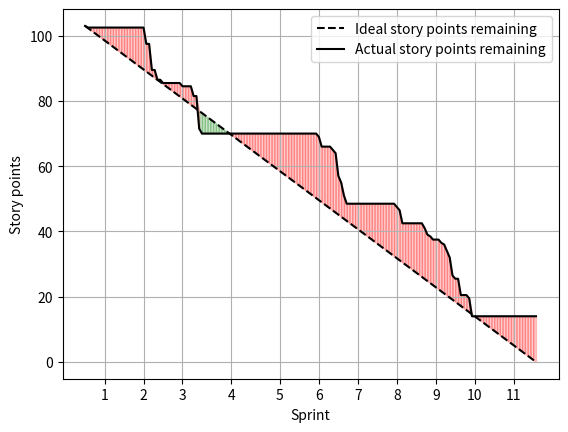
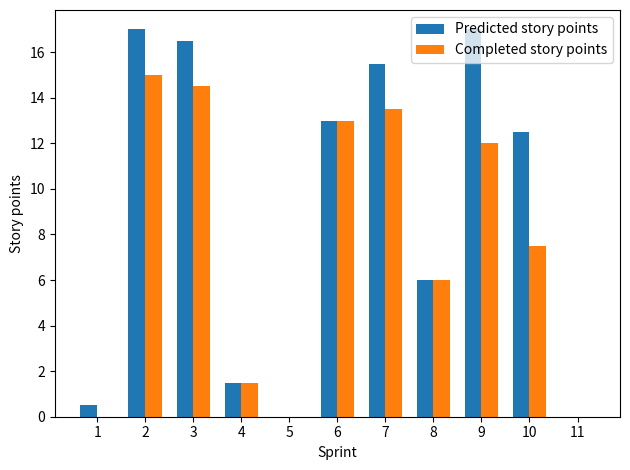

Write Python code to recreate these figures, in order.
import matplotlib.pyplot as plt
import numpy as np
import copy
import datetime
import pandas as pd
from enum import Enum

class Status(Enum):
    DONE = "DONE"
    NOT_DONE = "NOT_DONE"


# 25/10/23 - 23/11/23
req_spec = [
    ["Belbin (or equivalent) strength assessment", 0.5, Status.NOT_DONE, "26/10/2023"],
    ["Introduction", 1, Status.DONE, "16/11/2023"],
    ["Risk assessment", 1, Status.DONE, "16/11/2023"],
    ["Cover page", 1, Status.DONE, "22/11/2023"],
    ["Introduction - overview and justification", 1, Status.DONE, "16/11/2023"],
    ["Introduction - product scope", 1, Status.DONE, "16/11/2023"],
    ["Introduction - system description", 1, Status.DONE, '16/11/2023'],
    ["Solution Requirements - functional requirements", 2, Status.DONE, "18/11/2023"],
    ["Solution Requirements - non-functional requirements", 2, Status.DONE, "18/11/2023"],
    ["Solution Requirements - risks and issues", 2, Status.DONE, "18/11/2023"],
    ["Project Development - development approach", 1, Status.DONE, "18/11/2023"],
    ["Project Development - project schedule", 1, Status.DONE, "18/11/2023"],
    ["Group review document", 0.5, Status.DONE, "20/11/2023"],
    ["Format document", 0.5, Status.DONE, "20/11/2023"],
    ["NOT_DONE", 2, Status.NOT_DONE, "20/11/2023"]
]

# 22/11/23 - 07/12/23
design_video = [
    ["Introduction", 1, Status.DONE, "29/11/2023"],
    ["Format script", 0.5, Status.DONE, "06/12/2023"],
    ["Technical outline - describe the technical aspects of the system", 3, Status.DONE, "03/12/2023"],
    ["Future work", 1, Status.DONE, "06/12/2023"],
    ["[slides] Technical outline - walkthrough of potential features", 2, Status.DONE, "05/12/2023"],
    ["[slides] Technical outline - development approach", 1, Status.DONE, "05/12/2023"],
    ["[slides] Technical outline - mockups, user journey", 2, Status.DONE, "05/12/2023"],
    ["[script] Technical outline - walkthrough of potential features", 1, Status.DONE, "05/12/2023"],
    ["[script] Technical outline - development approach", 1, Status.DONE, "05/12/2023"],
    ["[script] Technical outline - development approach", 1, Status.DONE, "05/12/2023"],
    ["NOT DONE", 2, Status.NOT_DONE, "05/12/2023"]
]

# 10/01/2024 - 01/02/2024
test_plan_report = [
    ["Unit testing", 1, Status.DONE, "18/01/2024"],
    ["Integration testing", 1, Status.DONE, "18/01/2024"],
    ["Testing methodology", 1, Status.DONE, "18/01/2024"],
    ["Test cases", 3, Status.DONE, "24/01/2024"],
    ["Introduction", 1, Status.DONE, "17/01/2024"],
    ["User acceptance testing", 1, Status.DONE, "24/01/2024"],
    ["Equivalence classes", 1, Status.DONE, "24/01/2024"],
    ["System testing", 1, Status.DONE, "24/01/2024"],
    ["Testing scope", 1, Status.DONE, "23/01/2024"],
    ["Test coverage", 1, Status.DONE, "22/01/2024"],
    ["Performance testing", 1, Status.DONE, "24/01/2024"],
    ["Functional testing", 1, Status.DONE, "25/01/2024"],
    ["Non-functional testing", 1, Status.DONE, "25/01/2024"],
    ["Testing context", 1, Status.DONE, "26/01/2024"],
    ["Failure severity", 1, Status.DONE, "26/01/2024"],
    ["Module integration testing", 2, Status.DONE, "26/01/2024"],
    ["References", 0.5, Status.DONE, "27/01/2024"],
    ["NOT DONE", 2, Status.NOT_DONE, "27/01/2024"]
]

# 07/02/2024 - 07/03/2024
user_manual = [
    ["User requirements table and analysis", 1, Status.DONE, "14/02/2024"],
    ["User journey", 1, Status.DONE, "15/02/2024"],
    ["Technical user manual", 3, Status.DONE, "16/02/2024"],
    ["Technologies overview", 1, Status.DONE, "16/02/2024"],
    ["Environment setup instructions", 1, Status.DONE, "24/02/2024"],
    ["Setup git instructions", 0.5, Status.DONE, "24/02/2024"],
    ["User interface instructions", 2, Status.DONE, "25/02/2024"],
    ["Implementing AI TTS functionality", 0.5, Status.DONE, "26/02/2024"],
    ["Non-Functional requirements / constraints", 1, Status.DONE, "27/02/2024"],
    ["Hardware/software limitations", 1, Status.DONE, "01/03/2024"],
    ["Compatibility requirements", 0.5, Status.DONE, "02/03/2024"],
    ["Future maintenance", 1, Status.DONE, "03/03/2024"],
    ["Future development", 1, Status.DONE, "03/03/2024"],
    ["Future development priority", 0.5, Status.DONE, "04/03/2024"],
    ["Ethical / societal analysis", 0.5, Status.DONE, "05/03/2024"],
    ["NOT DONE", 5, Status.NOT_DONE, "05/03/2024"]
]

# 14/02/2024 - 13/03/2024
product_presentation = [
    ["Introduction - introduce client", 0.5, Status.DONE, "04/03/2024"],
    ["Introduction - introduce project / requirements", 1, Status.DONE, "04/03/2024"],
    ["Solution / demonstration - key system features", 1, Status.DONE, "06/03/2024"],
    ["Solution / demonstration - requirements spec", 1, Status.DONE, "08/03/2024"],
    ["Solution / demonstration - comparison to original", 1, Status.DONE, "08/03/2024"],
    ["Solution / demonstration - system testing", 1, Status.DONE, "08/03/2024"],
    ["Handover plan", 2, Status.DONE, "08/03/2024"],
    ["Handover plan - user manual", 1, Status.DONE, "11/03/2024"],
    ["Format presentation / rehearsal", 0.5, Status.DONE, "12/03/2024"],
    ["NOT DONE", 5, Status.NOT_DONE, "12/03/2024"]
]

# 13/03/2024
product_handover = [
    ["Product handover", 2, Status.DONE, "24/04/2024"],
    ["Implement project", 10, Status.NOT_DONE, "24/04/2024"],
    ["Package project", 2, Status.NOT_DONE, "24/04/2024"]
]

sprints = [
    ["25/10/2023", "08/11/2023"],
    ["08/11/2023", "22/11/2023"],
    ["22/11/2023", "06/12/2023"],
    ["06/12/2023", "27/12/2023"],
    ["27/12/2023", "10/01/2024"],
    ["10/01/2024", "24/01/2024"],
    ["24/01/2024", "07/02/2024"],
    ["07/02/2024", "21/02/2024"],
    ["21/02/2024", "06/03/2024"],
    ["06/03/2024", "20/03/2024"],
    ["20/03/2024", "03/04/2024"]
]

all_issues = req_spec + design_video + test_plan_report + user_manual + product_presentation + product_handover

sp_left = sum(x[1] for x in all_issues)
total_sp = copy.copy(sp_left)
sp_completed = 0
sp_not_completed = 0

start_date = datetime.datetime(2023, 10, 25)
end_date = datetime.datetime(2024, 4, 4)
"03/04/2024"
x_values = []
y_values = []

def sp_by_date_str_fn(date_str):
    global sp_completed, sp_not_completed
    output = 0
    for issue in all_issues:
        try:
            if issue[3] == date_str:
                output += issue[1]
                if issue[2] == Status.DONE:
                    sp_completed += float(issue[1])
                elif issue[2] == Status.NOT_DONE:
                    sp_not_completed += float(issue[1])
        except:
            continue
    return output


fig, ax = plt.subplots()
num_days = (end_date - start_date).days

ax.grid()
# add line for ideal burn-rate
ideal_burn_rate_x = [start_date + datetime.timedelta(days=x) for x in range(num_days + 1)]
# y = (-total_sp / total_days) * x + total_sp
ideal_burn_rate_y = [(-total_sp / num_days) * i + total_sp for i in range(num_days + 1)]
plt.plot(ideal_burn_rate_x, ideal_burn_rate_y, linestyle='--', color='black')

while start_date <= end_date:
    x_values.append(start_date)
    date_str = start_date.strftime("%d/%m/%Y")
    sp_by_date_str = sp_by_date_str_fn(date_str)
    sp_left -= sp_by_date_str
    y_values.append(sp_left)

    start_date += datetime.timedelta(days=1)


print("SP completed:", sp_completed)
print("SP not completed:", sp_not_completed)
print("Total:", total_sp, sp_completed + sp_not_completed)
plt.xlabel("Sprint")
plt.ylabel("Story points")
ax.plot(x_values, y_values, color='black')

# shade sprints
sprints = [(datetime.datetime.strptime(start, "%d/%m/%Y"), datetime.datetime.strptime(end, "%d/%m/%Y")) for start, end in sprints]

midpoints = []
colors = plt.cm.tab10(range(len(sprints)))  # Get a colormap to distinguish each sprint
for i, (start_date, end_date) in enumerate(sprints):
    midpoint = start_date + (end_date - start_date) / 2
    midpoints.append(midpoint)

for i in range(len(x_values) - 1):  # This ensures i+1 is always a valid index
    # Find the minimum and maximum y-values for the current segment to determine the color
    min_y = min(ideal_burn_rate_y[i], y_values[i])
    max_y = max(ideal_burn_rate_y[i], y_values[i])

    # Choose color based on the condition
    color = 'green' if y_values[i] <= ideal_burn_rate_y[i] else 'red'

    # It's crucial to ensure i+1 doesn't exceed the list's bounds, which is guaranteed by the loop's range
    plt.fill_between(x_values[i:i + 2], y1=[min_y, min(y_values[i + 1], ideal_burn_rate_y[i + 1])],
                     y2=[max_y, max(y_values[i + 1], ideal_burn_rate_y[i + 1])], color=color, alpha=0.2)


plt.xticks(midpoints, [f'{i+1}' for i in range(len(sprints))])
plt.legend(loc='upper right', labels=['Ideal story points remaining', 'Actual story points remaining'])
plt.show()

# TODO: figure out why no work was done throughout sprint 4/5
# TODO: and sprint 7


# TODO: velocity charts
# TODO: add "not complete" blocks to issues, to add noise

"""
Velocity chart
"""
velocity_y_values = [[0, 0] for _ in range(len(sprints))]

start_date = datetime.datetime(2023, 10, 25)

for i, sprint in enumerate(sprints):
    start, end = sprint
    while start <= end:
        date_str = start.strftime("%d/%m/%Y")
        for issue in all_issues:
            if date_str == issue[3]:
                if issue[2] == Status.DONE:
                    velocity_y_values[i][1] += issue[1]
                velocity_y_values[i][0] += issue[1]
        start += datetime.timedelta(days=1)

velocity_sp_predicted = [x[0] for x in velocity_y_values]
velocity_sp_actual = [x[1] for x in velocity_y_values]

fig, ax = plt.subplots()

# Number of pairs
n_pairs = len(velocity_y_values)
# Create an index for each pair
index = np.arange(n_pairs)

# Plotting two bars side by side for each pair in the data
bar_width = 0.35

bar1 = ax.bar(index - bar_width/2, velocity_sp_predicted, bar_width, label='Predicted story points')
bar2 = ax.bar(index + bar_width/2, velocity_sp_actual, bar_width, label='Completed story points')

# Labeling
ax.set_xlabel('Sprint')
ax.set_ylabel('Story points')
ax.set_xticks(index)
ax.set_xticklabels([f'{i+1}' for i in range(n_pairs)])
ax.legend(loc='upper right')
# Display the plot
plt.tight_layout()
plt.show()